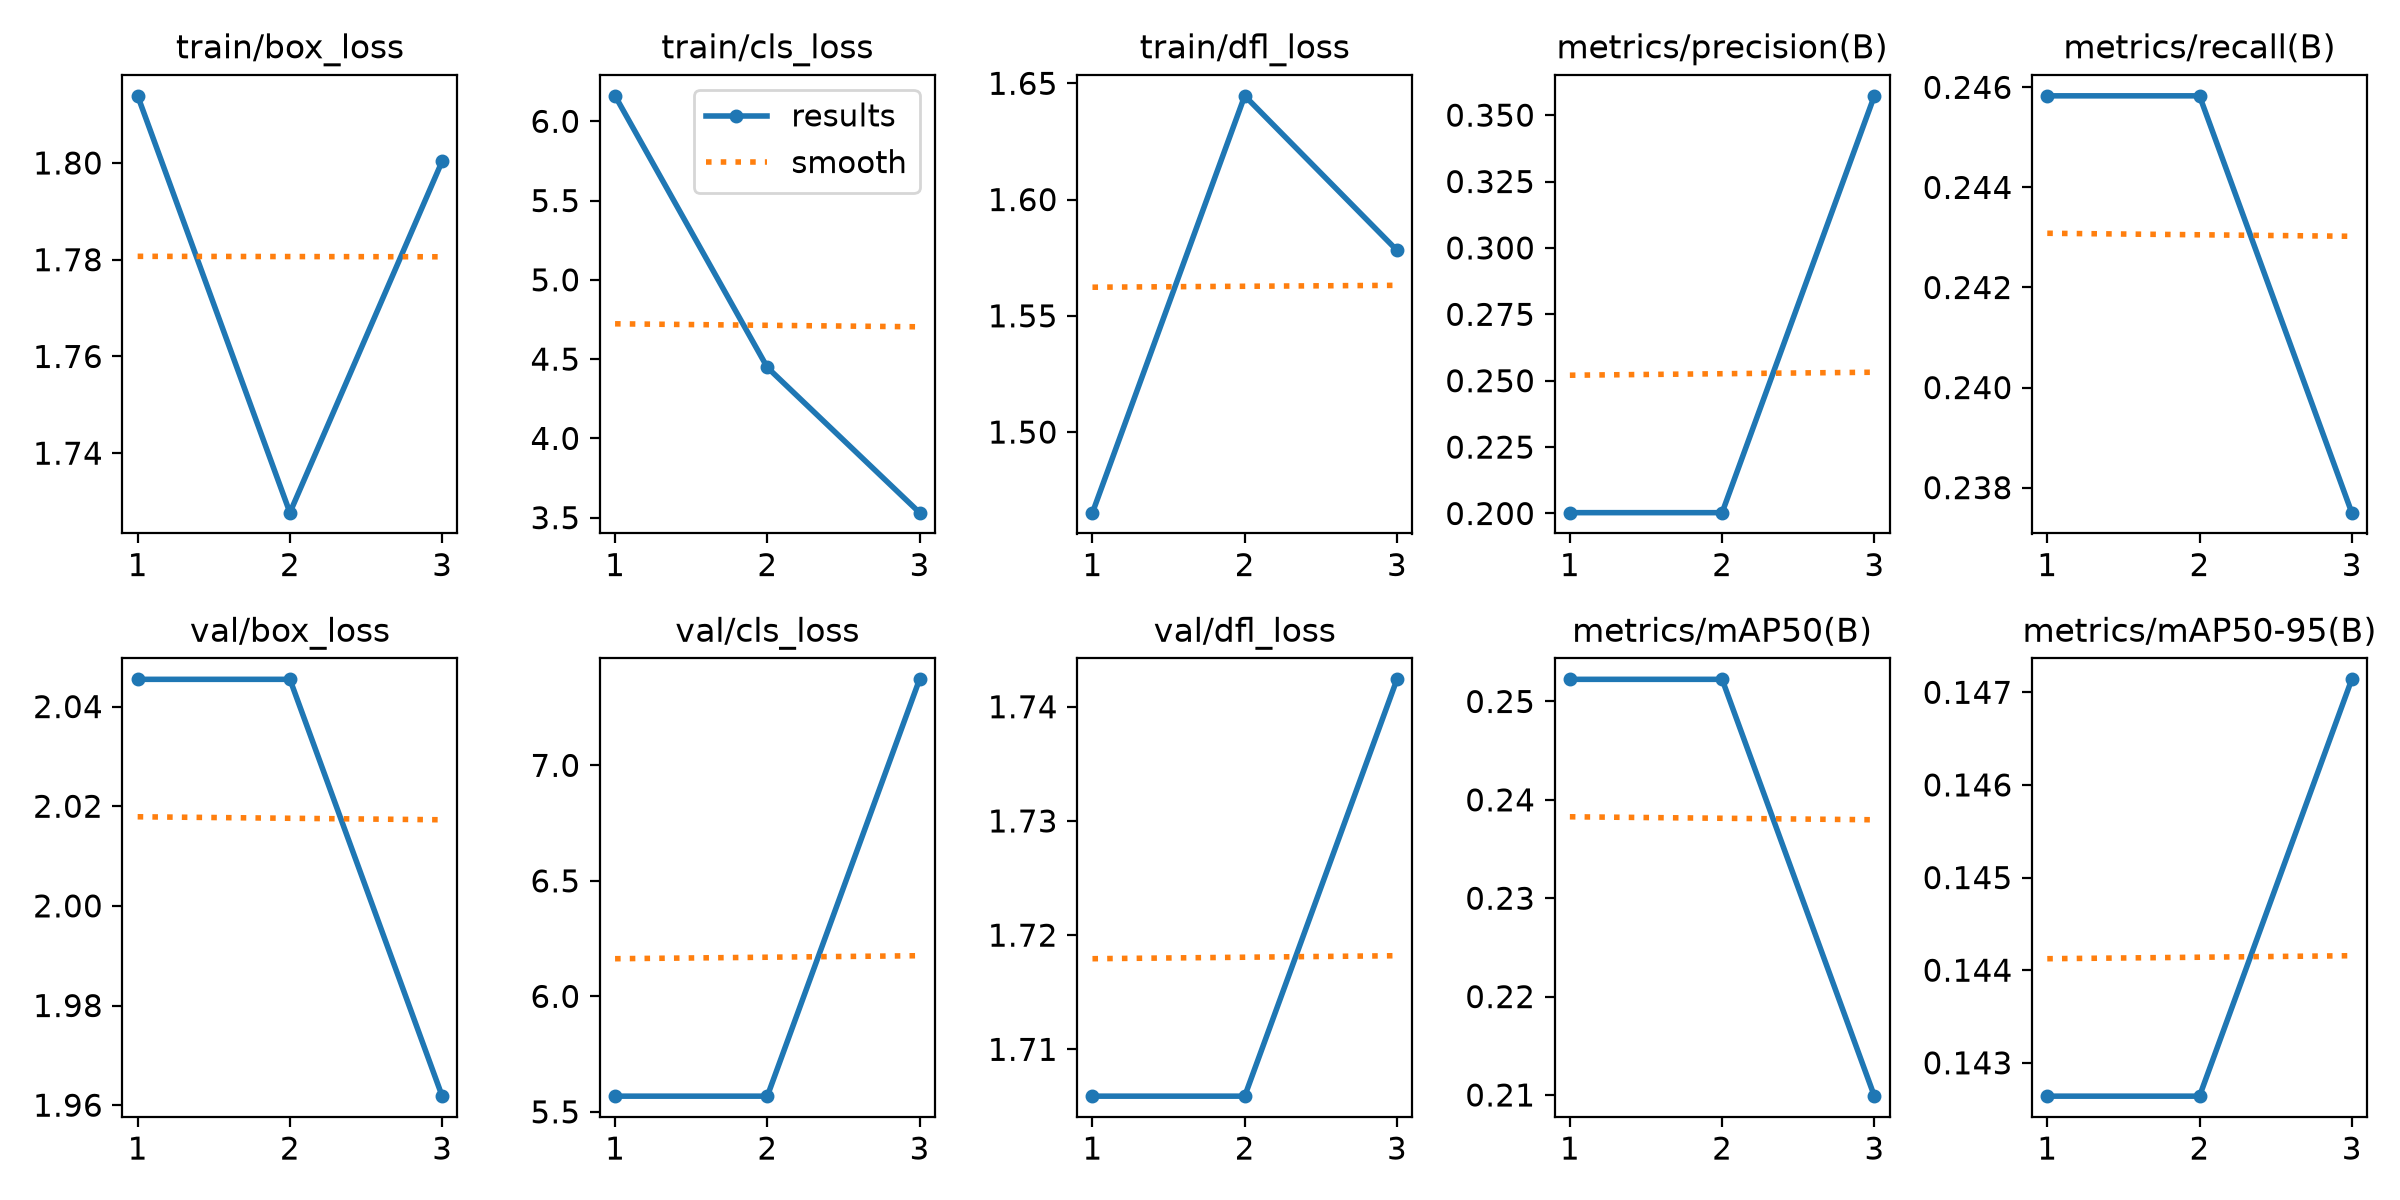

The table this chart was drawn from, first rows:
epoch, time, train/box_loss, train/cls_loss, train/dfl_loss, metrics/precision(B), metrics/recall(B), metrics/mAP50(B), metrics/mAP50-95(B), val/box_loss, val/cls_loss, val/dfl_loss, lr/pg0, lr/pg1, lr/pg2
1, 24.19, 1.814, 6.161, 1.465, 0.2003, 0.2458, 0.2522, 0.1426, 2.045, 5.568, 1.706, 0.0004286, 0.0004286, 0.0004286
2, 48.26, 1.728, 4.448, 1.645, 0.2003, 0.2458, 0.2522, 0.1426, 2.045, 5.568, 1.706, 0.0006221, 0.0006221, 0.0006221
3, 73.36, 1.8, 3.532, 1.578, 0.3573, 0.2375, 0.2099, 0.1471, 1.962, 7.372, 1.742, 0.00034, 0.00034, 0.00034
